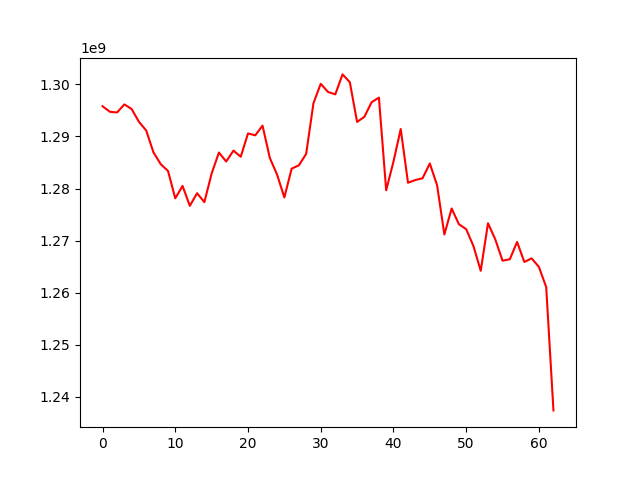

The data file committed next to this chart (first rows):
, 0
0, 1295809836
1, 1294749129
2, 1294616526
3, 1296165950
4, 1295276719
5, 1292826181
6, 1291159119
7, 1286960523
8, 1284683291
9, 1283381775
10, 1278125021
11, 1280508713
12, 1276682365
13, 1279107906
14, 1277391649
15, 1282880005
16, 1286920822
17, 1285194704
18, 1287285981
19, 1286106350
20, 1290586001
21, 1290224351
22, 1292081793
23, 1285886523
24, 1282672562
25, 1278291132
26, 1283820314
27, 1284469141
28, 1286670991
29, 1296394202
30, 1300115630
31, 1298556559
32, 1298090488
33, 1301924560
34, 1300428649
35, 1292798094
36, 1293777289
37, 1296587778
38, 1297467942
39, 1279667733
40, 1285169683
41, 1291437817
42, 1281114490
43, 1281634845
44, 1281977074
45, 1284814426
46, 1280633900
47, 1271178185
48, 1276171597
49, 1273143336
50, 1272205632
51, 1268945587
52, 1264203455
53, 1273331399
54, 1270246168
55, 1266144400
56, 1266428443
57, 1269742537
58, 1265897891
59, 1266599391
... 3 more rows
